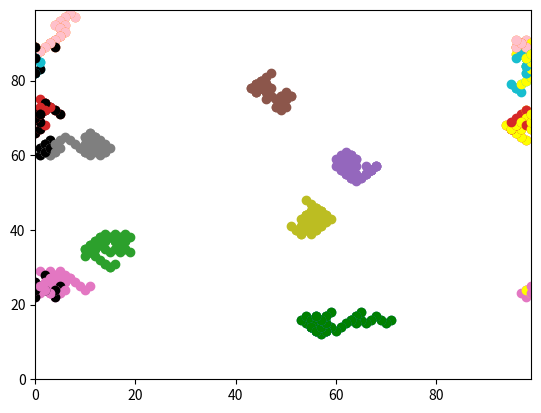

Write the Python code that produced this figure.
# -*- coding: utf-8 -*-
"""
Created on Tue Sep 13 15:05:44 2022

@author: gylmn
"""

import random
import operator
import matplotlib

random.seed(1)
agents = []
num_of_agents = 10
num_of_iterations = 50

# Initialise agents
for i in range(num_of_agents):
    agents.append([random.randint(0,99), random.randint(0,99)])
print(agents)

for j in range(num_of_iterations):
    # Move agents
    for i in range(num_of_agents):
        # create a torus allowing agents to leave top and cappear at the bottom,
        # left to right etc.
        if random.random() < 0.5:
            agents[i][0] = (agents[i][0] + 1) % 100
        else:
            agents[i][0] = (agents[i][0] - 1) % 100
        
        if random.random() < 0.5:
            agents[i][1] = (agents[i][1] + 1) % 100
        else:
            agents[i][1] = (agents[i][1] - 1) % 100
    print(agents)
  
 
    # Plot agents
    matplotlib.pyplot.ylim(0, 99)
    matplotlib.pyplot.xlim(0, 99)
    for i in range(num_of_agents):
        #matplotlib.pyplot.scatter(agents[i][1],agents[i][0], c='BLUE')
        matplotlib.pyplot.scatter(agents[i][1],agents[i][0])
    # Plot the topmost agent pink 
    topmost = max(agents, key=operator.itemgetter(0))
    matplotlib.pyplot.scatter(topmost[1],topmost[0], c='PINK')
    # Plot the leftmost agent black 
    leftmost = min(agents, key=operator.itemgetter(1))
    matplotlib.pyplot.scatter(leftmost[1],leftmost[0], c='BLACK')
    # Plot the bottommost agent green 
    bottommost = min(agents, key=operator.itemgetter(0))
    matplotlib.pyplot.scatter(bottommost[1],bottommost[0], c='GREEN')
    # Plot the rightmost agent yellow
    rightmost = max(agents, key=operator.itemgetter(1))
    matplotlib.pyplot.scatter(rightmost[1],rightmost[0], c='YELLOW')
    matplotlib.pyplot.show()
